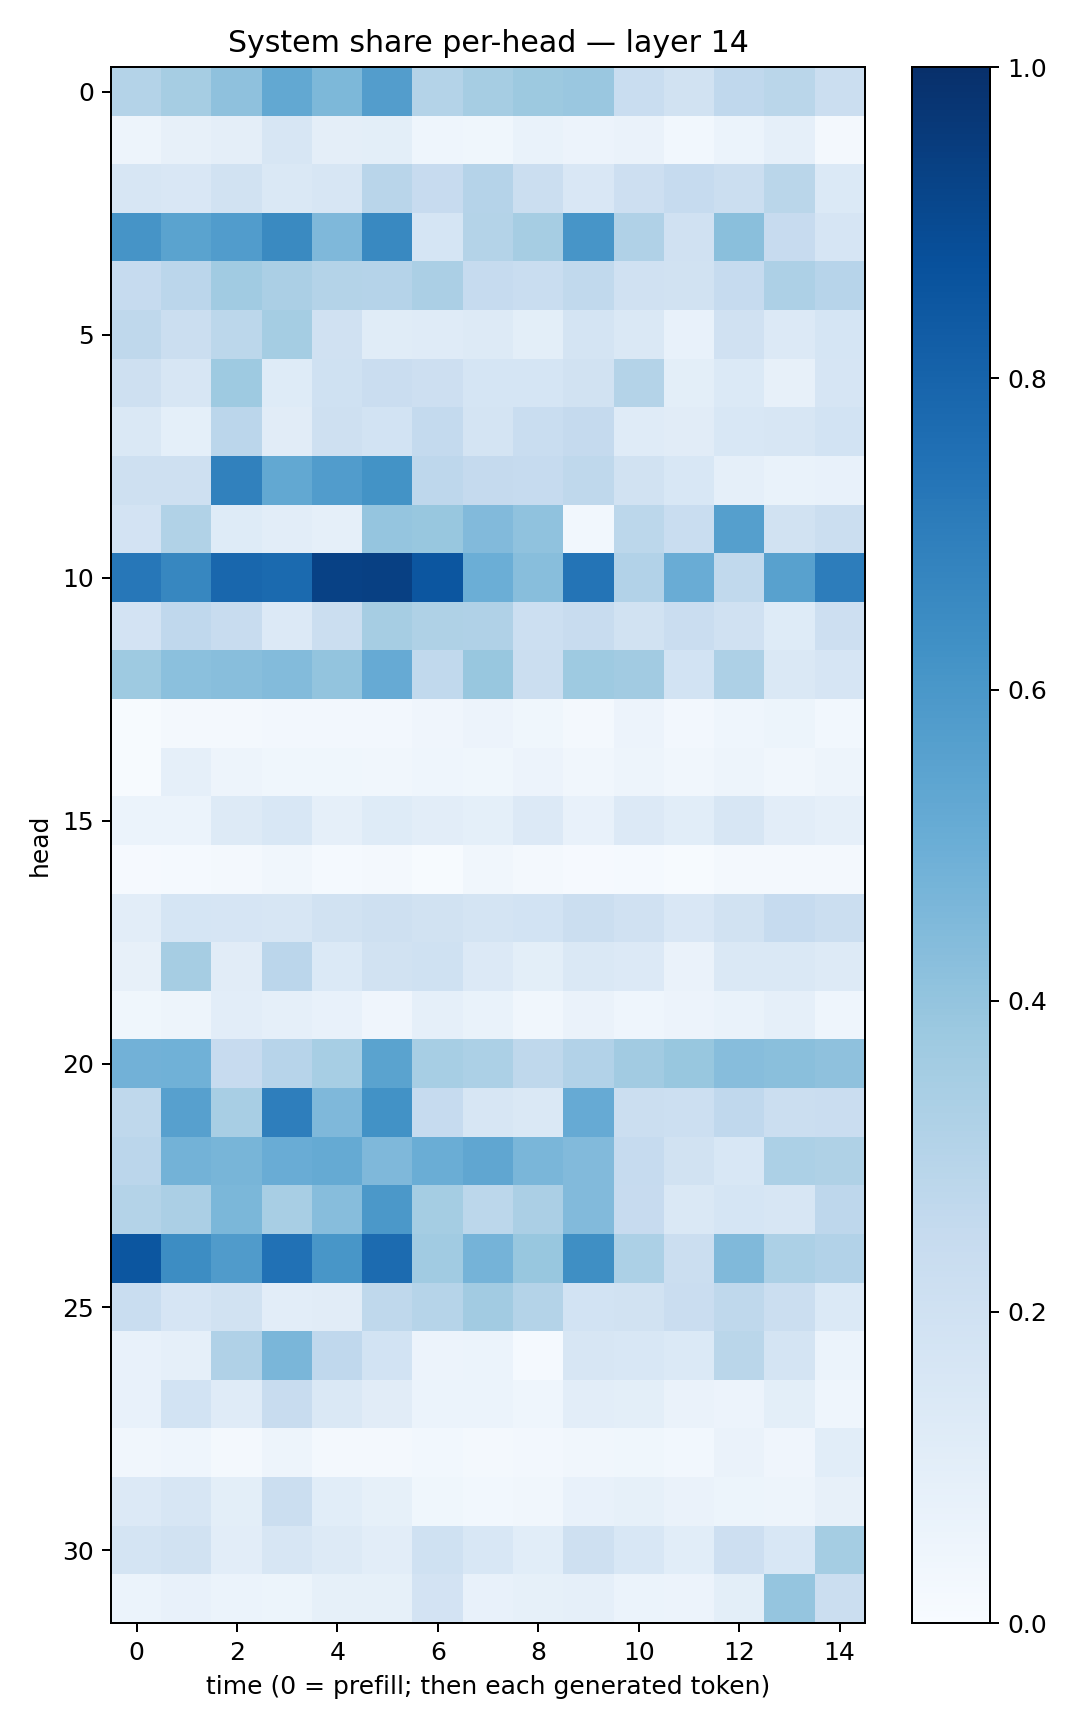

Data behind this chart, as committed beside it:
0.30763555, 0.35075638, 0.41264117, 0.5266233, 0.45599777, 0.5720342, 0.30760318, 0.34923398, 0.37566754, 0.38291535, 0.23367934, 0.1882922, 0.26672286, 0.2883419, 0.22086841
0.0476, 0.07867, 0.09488, 0.1633, 0.09421, 0.09801, 0.04588, 0.03587, 0.06694, 0.05794, 0.06424, 0.03057, 0.06116, 0.08687, 0.0214
0.1565, 0.1511, 0.1949, 0.1447, 0.1611, 0.2924, 0.2428, 0.3019, 0.2231, 0.1508, 0.2138, 0.2485, 0.221, 0.2875, 0.1375
0.6115, 0.5479, 0.5767, 0.6539, 0.45, 0.6596, 0.1713, 0.3068, 0.3504, 0.6074, 0.3175, 0.196, 0.4232, 0.2449, 0.1642
0.2477, 0.2822, 0.3655, 0.3351, 0.3062, 0.3015, 0.3355, 0.2487, 0.2305, 0.2652, 0.1991, 0.1913, 0.2474, 0.3262, 0.2966
0.2707, 0.2263, 0.2809, 0.3543, 0.1977, 0.1165, 0.118, 0.1273, 0.1, 0.1736, 0.1434, 0.07528, 0.1982, 0.1358, 0.1713
0.2036, 0.1635, 0.3712, 0.1218, 0.2012, 0.2278, 0.212, 0.1703, 0.1688, 0.1915, 0.3064, 0.09795, 0.1387, 0.08154, 0.1671
0.1461, 0.09237, 0.2839, 0.1106, 0.2099, 0.1839, 0.2546, 0.172, 0.2333, 0.2535, 0.1183, 0.1116, 0.1537, 0.1621, 0.1843
0.2097, 0.2039, 0.6849, 0.5261, 0.5762, 0.6185, 0.277, 0.2507, 0.2487, 0.2722, 0.1901, 0.1525, 0.08642, 0.0702, 0.07072
0.1825, 0.313, 0.1246, 0.105, 0.08721, 0.3963, 0.3895, 0.4442, 0.4074, 0.02868, 0.2786, 0.2306, 0.5649, 0.188, 0.2238
0.7243, 0.6674, 0.7883, 0.7754, 0.93, 0.9344, 0.8542, 0.4985, 0.4276, 0.7357, 0.3123, 0.5066, 0.2631, 0.5555, 0.7024
0.1811, 0.2695, 0.2407, 0.1339, 0.2231, 0.3498, 0.3215, 0.3176, 0.2176, 0.2391, 0.1893, 0.2295, 0.1965, 0.1227, 0.2147
0.3748, 0.4203, 0.4261, 0.4387, 0.399, 0.5141, 0.2619, 0.3881, 0.223, 0.3735, 0.3609, 0.1868, 0.3249, 0.1441, 0.1652
0.007255, 0.0201, 0.02007, 0.02528, 0.02456, 0.02555, 0.04001, 0.05702, 0.03592, 0.01827, 0.05556, 0.0268, 0.04488, 0.05221, 0.02932
0.006487, 0.08796, 0.04996, 0.03708, 0.03699, 0.03203, 0.0457, 0.03727, 0.05849, 0.03213, 0.04722, 0.03295, 0.04723, 0.03379, 0.04782
0.06204, 0.05974, 0.1279, 0.155, 0.08765, 0.1214, 0.1022, 0.09024, 0.1333, 0.07702, 0.1337, 0.1066, 0.1573, 0.1039, 0.08901
0.01061, 0.01557, 0.01992, 0.035, 0.01534, 0.01658, 0.007514, 0.03137, 0.0206, 0.00998, 0.01256, 0.007107, 0.02047, 0.02259, 0.02247
0.1027, 0.1684, 0.1652, 0.1604, 0.1926, 0.207, 0.1879, 0.1742, 0.185, 0.2211, 0.1982, 0.1513, 0.1894, 0.2489, 0.2206
0.08158, 0.3514, 0.1097, 0.2817, 0.1375, 0.1878, 0.2011, 0.1348, 0.1005, 0.1451, 0.1348, 0.06427, 0.1433, 0.1476, 0.1288
0.03534, 0.04845, 0.1042, 0.0864, 0.07148, 0.04022, 0.08614, 0.06793, 0.03435, 0.06448, 0.04598, 0.05639, 0.07021, 0.08938, 0.04365
0.4812, 0.4875, 0.2459, 0.2961, 0.3446, 0.5501, 0.3449, 0.331, 0.2728, 0.3099, 0.361, 0.3906, 0.4315, 0.4249, 0.4102
0.2699, 0.5617, 0.3409, 0.6976, 0.4515, 0.6245, 0.2482, 0.1618, 0.1432, 0.5127, 0.2252, 0.2171, 0.2673, 0.2223, 0.2295
0.2829, 0.4768, 0.467, 0.5056, 0.5189, 0.4524, 0.5011, 0.533, 0.4623, 0.443, 0.2498, 0.1893, 0.1546, 0.3317, 0.3215
0.3068, 0.3339, 0.4574, 0.3425, 0.4326, 0.5964, 0.3527, 0.2785, 0.3325, 0.443, 0.2425, 0.1441, 0.1714, 0.1595, 0.2749
0.8542, 0.6443, 0.5802, 0.7461, 0.6025, 0.7708, 0.366, 0.4732, 0.39, 0.6336, 0.3302, 0.2193, 0.4487, 0.3306, 0.3114
0.2307, 0.1643, 0.1911, 0.1054, 0.1099, 0.271, 0.2979, 0.3609, 0.3053, 0.1869, 0.1926, 0.2298, 0.271, 0.2252, 0.1382
0.07456, 0.08775, 0.3175, 0.4631, 0.2674, 0.1842, 0.05506, 0.06079, 0.01223, 0.1565, 0.155, 0.1394, 0.2888, 0.1742, 0.06173
0.07466, 0.1862, 0.1179, 0.2412, 0.142, 0.1115, 0.05972, 0.0623, 0.04451, 0.1039, 0.1009, 0.06628, 0.05699, 0.1012, 0.04589
0.0318, 0.04312, 0.01862, 0.05027, 0.01575, 0.02037, 0.02805, 0.01763, 0.02488, 0.03221, 0.03701, 0.02968, 0.06254, 0.04262, 0.1079
0.1342, 0.1592, 0.1005, 0.22, 0.1063, 0.08519, 0.03667, 0.03058, 0.03194, 0.07224, 0.08239, 0.06306, 0.05343, 0.04862, 0.08134
0.1727, 0.1904, 0.1038, 0.1639, 0.1264, 0.1018, 0.2029, 0.1537, 0.1058, 0.2098, 0.1548, 0.1069, 0.211, 0.153, 0.3551
0.05957, 0.07778, 0.06031, 0.05153, 0.08392, 0.08348, 0.1836, 0.07302, 0.08493, 0.08787, 0.0613, 0.05749, 0.101, 0.3948, 0.2203
